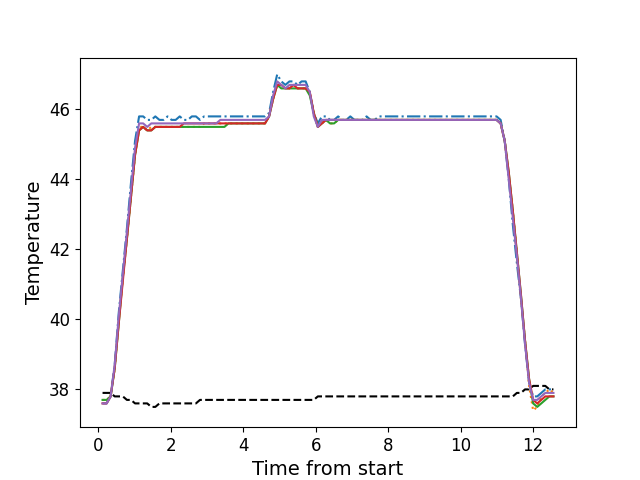

The data file committed next to this chart (first rows):
, times, neutral, z1, z2, z3, z4, z5
0, 0.12, 37.9, 37.6, 37.7, 37.7, 37.6, 37.6
1, 0.232, 37.9, 37.6, 37.7, 37.7, 37.6, 37.6
2, 0.343, 37.9, 37.8, 37.8, 37.8, 37.8, 37.8
3, 0.455, 37.8, 38.7, 38.6, 38.6, 38.6, 38.7
4, 0.568, 37.8, 40.2, 40.0, 39.9, 39.9, 40.1
5, 0.68, 37.8, 41.4, 41.2, 41.2, 41.1, 41.3
6, 0.792, 37.7, 42.6, 42.3, 42.3, 42.3, 42.5
7, 0.904, 37.7, 43.9, 43.5, 43.5, 43.5, 43.7
8, 1.017, 37.6, 45.1, 44.7, 44.7, 44.7, 44.9
9, 1.128, 37.6, 45.8, 45.5, 45.4, 45.4, 45.6
10, 1.24, 37.6, 45.8, 45.5, 45.5, 45.5, 45.6
11, 1.352, 37.6, 45.7, 45.4, 45.4, 45.4, 45.5
12, 1.464, 37.5, 45.7, 45.5, 45.4, 45.4, 45.6
13, 1.576, 37.5, 45.8, 45.5, 45.5, 45.5, 45.6
14, 1.689, 37.6, 45.7, 45.5, 45.5, 45.5, 45.6
15, 1.801, 37.6, 45.7, 45.5, 45.5, 45.5, 45.6
16, 1.913, 37.6, 45.8, 45.5, 45.5, 45.5, 45.6
17, 2.024, 37.6, 45.7, 45.5, 45.5, 45.5, 45.6
18, 2.137, 37.6, 45.7, 45.5, 45.5, 45.5, 45.6
19, 2.249, 37.6, 45.8, 45.5, 45.5, 45.5, 45.6
20, 2.361, 37.6, 45.7, 45.5, 45.5, 45.6, 45.6
21, 2.473, 37.6, 45.7, 45.5, 45.5, 45.6, 45.6
22, 2.584, 37.6, 45.8, 45.5, 45.5, 45.6, 45.6
23, 2.696, 37.6, 45.8, 45.5, 45.5, 45.6, 45.6
24, 2.808, 37.7, 45.7, 45.5, 45.5, 45.6, 45.6
25, 2.921, 37.7, 45.8, 45.6, 45.5, 45.6, 45.6
26, 3.033, 37.7, 45.8, 45.6, 45.5, 45.6, 45.6
27, 3.146, 37.7, 45.8, 45.6, 45.5, 45.6, 45.6
28, 3.257, 37.7, 45.8, 45.6, 45.5, 45.6, 45.6
29, 3.369, 37.7, 45.8, 45.6, 45.5, 45.6, 45.7
30, 3.482, 37.7, 45.8, 45.6, 45.5, 45.6, 45.7
31, 3.594, 37.7, 45.8, 45.6, 45.6, 45.6, 45.7
32, 3.706, 37.7, 45.8, 45.6, 45.6, 45.6, 45.7
33, 3.818, 37.7, 45.8, 45.6, 45.6, 45.6, 45.7
34, 3.93, 37.7, 45.8, 45.6, 45.6, 45.6, 45.7
35, 4.042, 37.7, 45.8, 45.6, 45.6, 45.6, 45.7
36, 4.153, 37.7, 45.8, 45.6, 45.6, 45.6, 45.7
37, 4.266, 37.7, 45.8, 45.6, 45.6, 45.6, 45.7
38, 4.379, 37.7, 45.8, 45.6, 45.6, 45.6, 45.7
39, 4.491, 37.7, 45.8, 45.6, 45.6, 45.6, 45.7
40, 4.602, 37.7, 45.8, 45.6, 45.6, 45.6, 45.7
41, 4.714, 37.7, 45.9, 45.8, 45.8, 45.8, 45.8
42, 4.825, 37.7, 46.5, 46.3, 46.3, 46.3, 46.4
43, 4.937, 37.7, 47.0, 46.7, 46.7, 46.7, 46.8
44, 5.051, 37.7, 46.8, 46.7, 46.6, 46.7, 46.7
45, 5.163, 37.7, 46.7, 46.6, 46.6, 46.6, 46.6
46, 5.275, 37.7, 46.8, 46.6, 46.6, 46.6, 46.7
47, 5.387, 37.7, 46.8, 46.7, 46.6, 46.7, 46.7
48, 5.499, 37.7, 46.7, 46.6, 46.6, 46.6, 46.7
49, 5.611, 37.7, 46.8, 46.6, 46.6, 46.6, 46.7
50, 5.722, 37.7, 46.8, 46.6, 46.6, 46.6, 46.7
51, 5.835, 37.7, 46.5, 46.5, 46.4, 46.5, 46.5
52, 5.947, 37.7, 45.9, 45.9, 45.9, 45.9, 45.8
53, 6.059, 37.8, 45.6, 45.5, 45.5, 45.5, 45.5
54, 6.171, 37.8, 45.8, 45.6, 45.6, 45.6, 45.7
55, 6.283, 37.8, 45.8, 45.7, 45.7, 45.7, 45.7
56, 6.395, 37.8, 45.7, 45.6, 45.6, 45.7, 45.7
57, 6.507, 37.8, 45.7, 45.6, 45.6, 45.7, 45.7
58, 6.618, 37.8, 45.8, 45.7, 45.7, 45.7, 45.7
59, 6.73, 37.8, 45.7, 45.7, 45.7, 45.7, 45.7
... 52 more rows
